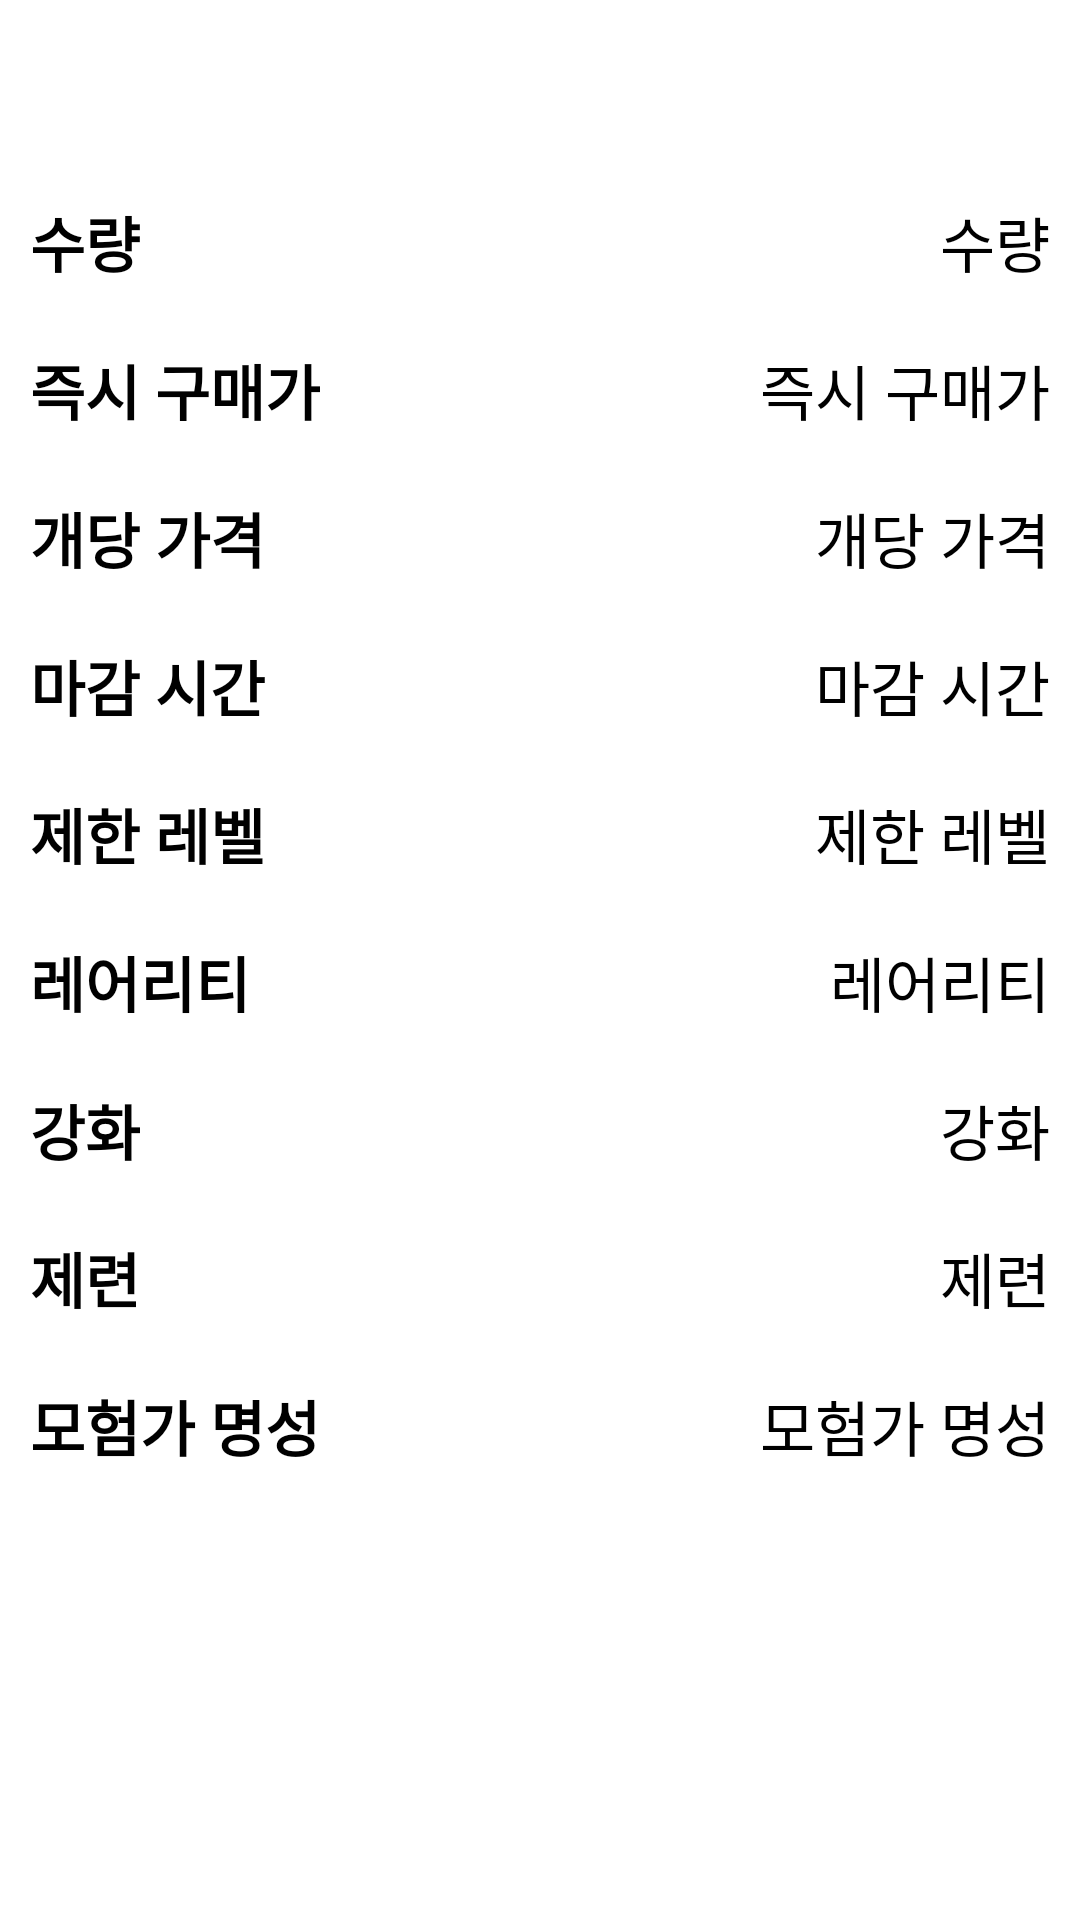

The Android layout XML behind this screen, and the referenced resources:
<!-- AndroidManifest.xml: application theme Actionbar.SemiTranspActionbar -->
<!-- res/layout/activity_auction.xml -->
<?xml version="1.0" encoding="utf-8"?>
<LinearLayout xmlns:android="http://schemas.android.com/apk/res/android"
    android:orientation="vertical"
    android:layout_width="match_parent"
    android:layout_height="match_parent"
    android:padding="10dp">

    <RelativeLayout
        android:layout_width="match_parent"
        android:layout_height="wrap_content"
        android:layout_marginTop="?attr/actionBarSize" >
        <TextView
            android:layout_width="wrap_content"
            android:layout_height="wrap_content"
            android:text="@string/text_auction_item_count"
            android:textColor="@color/black"
            android:textStyle="bold"
            android:textSize="20dp" />

        <TextView
            android:id="@+id/tv_auction_count"
            android:layout_width="wrap_content"
            android:layout_height="wrap_content"
            android:layout_alignParentEnd="true"
            android:text="@string/text_auction_item_count"
            android:textColor="@color/black"
            android:textSize="20dp" />
    </RelativeLayout>
    <RelativeLayout
        android:layout_width="match_parent"
        android:layout_height="wrap_content"
        android:layout_marginTop="20dp">
        <TextView
            android:layout_width="wrap_content"
            android:layout_height="wrap_content"
            android:text="@string/text_auction_item_current_price"
            android:textColor="@color/black"
            android:textStyle="bold"
            android:textSize="20dp" />

        <TextView
            android:id="@+id/tv_auction_current_price"
            android:layout_width="wrap_content"
            android:layout_height="wrap_content"
            android:layout_alignParentEnd="true"
            android:text="@string/text_auction_item_current_price"
            android:textColor="@color/black"
            android:textSize="20dp" />
    </RelativeLayout>
    <RelativeLayout
        android:layout_width="match_parent"
        android:layout_height="wrap_content"
        android:layout_marginTop="20dp">
        <TextView
            android:layout_width="wrap_content"
            android:layout_height="wrap_content"
            android:text="@string/text_auction_item_unit_price"
            android:textColor="@color/black"
            android:textStyle="bold"
            android:textSize="20dp" />

        <TextView
            android:id="@+id/tv_auction_unit_price"
            android:layout_width="wrap_content"
            android:layout_height="wrap_content"
            android:layout_alignParentEnd="true"
            android:text="@string/text_auction_item_unit_price"
            android:textColor="@color/black"
            android:textSize="20dp" />
    </RelativeLayout>
    <RelativeLayout
        android:layout_width="match_parent"
        android:layout_height="wrap_content"
        android:layout_marginTop="20dp">
        <TextView
            android:layout_width="wrap_content"
            android:layout_height="wrap_content"
            android:text="@string/text_auction_expire_time"
            android:textColor="@color/black"
            android:textStyle="bold"
            android:textSize="20dp" />

        <TextView
            android:id="@+id/tv_auction_expire_time"
            android:layout_width="wrap_content"
            android:layout_height="wrap_content"
            android:layout_alignParentEnd="true"
            android:text="@string/text_auction_expire_time"
            android:textColor="@color/black"
            android:textSize="20dp" />
    </RelativeLayout>
    <RelativeLayout
        android:layout_width="match_parent"
        android:layout_height="wrap_content"
        android:layout_marginTop="20dp">
        <TextView
            android:layout_width="wrap_content"
            android:layout_height="wrap_content"
            android:text="@string/text_auction_item_available_level"
            android:textColor="@color/black"
            android:textStyle="bold"
            android:textSize="20dp" />

        <TextView
            android:id="@+id/tv_auction_available_level"
            android:layout_width="wrap_content"
            android:layout_height="wrap_content"
            android:layout_alignParentEnd="true"
            android:text="@string/text_auction_item_available_level"
            android:textColor="@color/black"
            android:textSize="20dp" />
    </RelativeLayout>
    <RelativeLayout
        android:layout_width="match_parent"
        android:layout_height="wrap_content"
        android:layout_marginTop="20dp">
        <TextView
            android:layout_width="wrap_content"
            android:layout_height="wrap_content"
            android:text="@string/text_auction_item_rarity"
            android:textColor="@color/black"
            android:textStyle="bold"
            android:textSize="20dp" />

        <TextView
            android:id="@+id/tv_auction_rarity"
            android:layout_width="wrap_content"
            android:layout_height="wrap_content"
            android:layout_alignParentEnd="true"
            android:text="@string/text_auction_item_rarity"
            android:textColor="@color/black"
            android:textSize="20dp" />
    </RelativeLayout>
    <RelativeLayout
        android:layout_width="match_parent"
        android:layout_height="wrap_content"
        android:layout_marginTop="20dp">
        <TextView
            android:layout_width="wrap_content"
            android:layout_height="wrap_content"
            android:text="@string/text_auction_item_reinforce"
            android:textColor="@color/black"
            android:textStyle="bold"
            android:textSize="20dp" />

        <TextView
            android:id="@+id/tv_auction_reinforce"
            android:layout_width="wrap_content"
            android:layout_height="wrap_content"
            android:layout_alignParentEnd="true"
            android:text="@string/text_auction_item_reinforce"
            android:textColor="@color/black"
            android:textSize="20dp" />
    </RelativeLayout>
    <RelativeLayout
        android:layout_width="match_parent"
        android:layout_height="wrap_content"
        android:layout_marginTop="20dp">
        <TextView
            android:layout_width="wrap_content"
            android:layout_height="wrap_content"
            android:text="@string/text_auction_item_refine"
            android:textColor="@color/black"
            android:textStyle="bold"
            android:textSize="20dp" />

        <TextView
            android:id="@+id/tv_auction_refine"
            android:layout_width="wrap_content"
            android:layout_height="wrap_content"
            android:layout_alignParentEnd="true"
            android:text="@string/text_auction_item_refine"
            android:textColor="@color/black"
            android:textSize="20dp" />
    </RelativeLayout>
    <RelativeLayout
        android:layout_width="match_parent"
        android:layout_height="wrap_content"
        android:layout_marginTop="20dp">
        <TextView
            android:layout_width="wrap_content"
            android:layout_height="wrap_content"
            android:text="@string/text_auction_item_adventure_fame"
            android:textColor="@color/black"
            android:textStyle="bold"
            android:textSize="20dp" />

        <TextView
            android:id="@+id/tv_auction_adventure_fame"
            android:layout_width="wrap_content"
            android:layout_height="wrap_content"
            android:layout_alignParentEnd="true"
            android:text="@string/text_auction_item_adventure_fame"
            android:textColor="@color/black"
            android:textSize="20dp" />
    </RelativeLayout>

</LinearLayout>
<!-- resources referenced by this layout -->
<resources>
  <color name="black">#FF000000</color>
  <string name="text_auction_expire_time">마감 시간</string>
  <string name="text_auction_item_adventure_fame">모험가 명성</string>
  <string name="text_auction_item_available_level">제한 레벨</string>
  <string name="text_auction_item_count">수량</string>
  <string name="text_auction_item_current_price">즉시 구매가</string>
  <string name="text_auction_item_rarity">레어리티</string>
  <string name="text_auction_item_refine">제련</string>
  <string name="text_auction_item_reinforce">강화</string>
  <string name="text_auction_item_unit_price">개당 가격</string>
  <style name="Actionbar.SemiTranspActionbar" parent="@style/Theme.DH">
          <item name="actionBarStyle">@style/Actionbar.SemiTransp</item>
          <item name="windowActionBarOverlay">true</item>
  
      </style>
  <style name="Theme.DH" parent="Theme.MaterialComponents.DayNight.DarkActionBar">
          
          <item name="colorPrimary">@color/default_back_color</item>
          <item name="colorPrimaryVariant">@color/purple_700</item>
          <item name="colorOnPrimary">@color/white</item>
          
          <item name="colorSecondary">@color/default_dialog_color</item>
          <item name="colorSecondaryVariant">@color/teal_700</item>
          <item name="colorOnSecondary">@color/black</item>
          
          <item name="android:statusBarColor" tools:targetApi="l">@color/black</item>
          <item name="android:navigationBarColor">@android:color/transparent</item>
          <item name="android:enforceStatusBarContrast" tools:targetApi="q">false</item>
          <item name="android:enforceNavigationBarContrast" tools:targetApi="q">false</item>
          
      </style>
  <style name="Actionbar.SemiTransp" parent="ThemeOverlay.AppCompat.ActionBar">
          <item name="displayOptions">showHome|showTitle</item>
          <item name="background">@color/my_transparent</item>
      </style>
  <color name="default_back_color">#FF2b2b2b</color>
  <color name="purple_700">#FF3700B3</color>
  <color name="white">#FFFFFFFF</color>
  <color name="default_dialog_color">#FF3c3f41</color>
  <color name="teal_700">#FF018786</color>
  <color name="my_transparent">#1A000000</color>
</resources>
